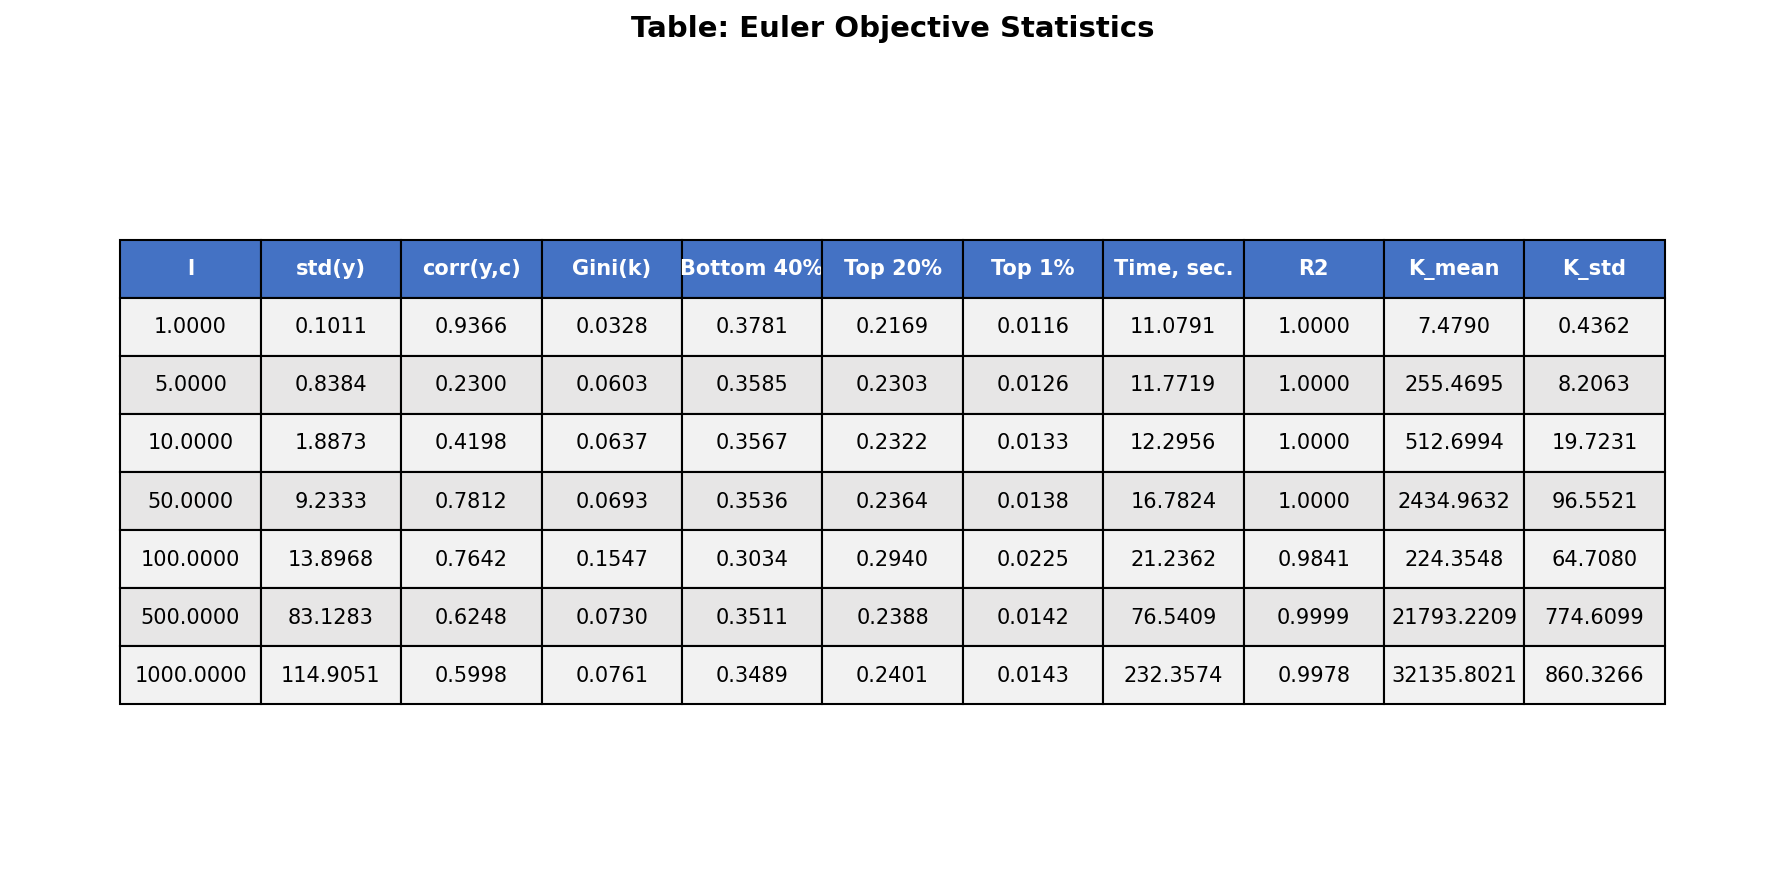

Data behind this chart, as committed beside it:
l, std(y), corr(y,c), Gini(k), Bottom 40%, Top 20%, Top 1%, Time, sec., R2, K_mean, K_std
1, 0.1011, 0.9366, 0.03277, 0.3781, 0.2169, 0.01159, 11.08, 1, 7.479, 0.4362
5, 0.8384, 0.23, 0.06032, 0.3585, 0.2303, 0.01262, 11.77, 1, 255.5, 8.206
10, 1.887, 0.4198, 0.0637, 0.3567, 0.2322, 0.01326, 12.3, 1, 512.7, 19.72
50, 9.233, 0.7812, 0.06929, 0.3536, 0.2364, 0.01379, 16.78, 1, 2435, 96.55
100, 13.9, 0.7642, 0.1547, 0.3034, 0.294, 0.02251, 21.24, 0.9841, 224.4, 64.71
500, 83.13, 0.6248, 0.07304, 0.3511, 0.2388, 0.01425, 76.54, 0.9999, 21793, 774.6
1000, 114.9, 0.5998, 0.07615, 0.3489, 0.2401, 0.01427, 232.4, 0.9978, 32136, 860.3
